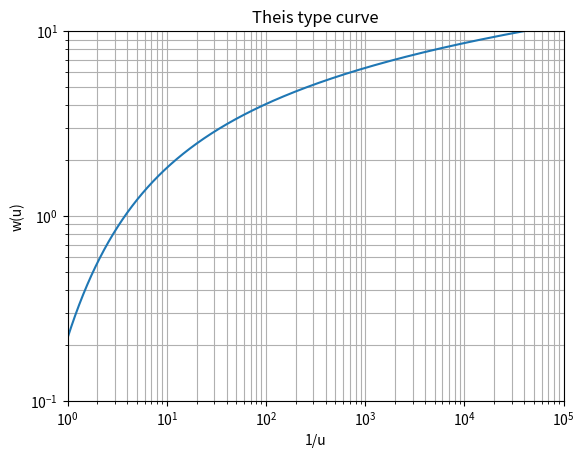
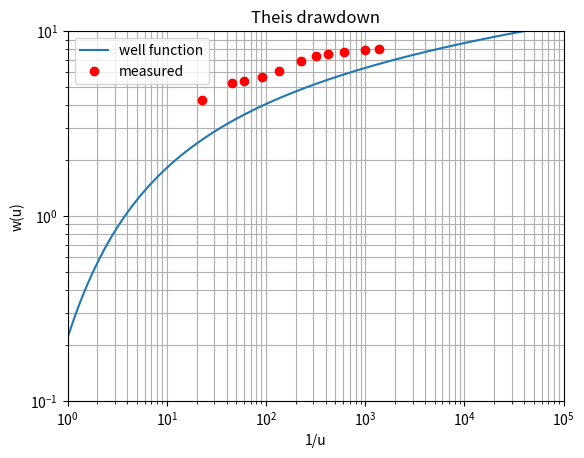

The matplotlib source for these figures, in order:
%matplotlib inline
import numpy as np
import matplotlib.pyplot as plt
import scipy.special

m_time = [0.50,1.00,1.33,2.00,3.00,5.00,7.00,9.33,13.50,22.00,30.00] # time in minutes
m_ddown = [0.30,0.37,0.38,0.40,0.43,0.49,0.52,0.53,0.55,0.56,0.57]   # drawdown in meters

#Define a function, class, and object for Theis Well analysis

def well_function(u):
    return scipy.special.exp1(u)

def theis_u(T,S,r,t):
    u = r ** 2 * S / 4. / T / t
    return u

def theis_s(Q, T, u):
    s = Q / 4. / np.pi / T * well_function(u)
    return s

def theis_wu(Q, T, s):
    wu = s * 4. * np.pi * T / Q
    return wu

u_max = 1
r_max = 100000
u  = [u_max for x in range(r_max)]
um = [u_max for x in range(r_max)]
u_inv  = [r_max/u_max for x in range(r_max)]
um_inv = [r_max/u_max for x in range(r_max)]
w_u  = [well_function(u_max/r_max) for x in range(r_max)]
w_um = [well_function(u_max/r_max) for x in range(r_max)]

for x in range(1,r_max,1):
    if x>0:
        u[x] = x*u_max/r_max
        u_inv[x] = 1/u[x]
        w_u[x] = well_function(u[x])

fig, ax = plt.subplots()
ax.plot(u_inv, w_u)
plt.yscale("log")
plt.xscale("log")
plt.axis([1,1E5,1E-1,1E+1])
ax.set(xlabel='1/u', ylabel='w(u)',
       title='Theis type curve')
ax.grid(which="both")
   
plt.show()

# Parameters needed to solve Theis
r = 23       # m
b = 8.5      # m
Q = 0.0267   #m^3/d

# Parameters needed to solve Theis
T = 3E-2    # m2/s
S = 0.0003  # dimensionless

# Compute K and SS to provide parameters for plausability check
# (i.e. are the parameter in a reasonable range)
K = T/b     # m/s
SS = S/b    # 1/m

x = 0
for t in m_time:
    um[x] = theis_u(T,S,r,t*60)
    um_inv[x] = 1/um[x]
    w_um[x] = theis_wu(Q,T,m_ddown[x])
    x = x+1

fig, ax = plt.subplots()
ax.plot(u_inv, w_u)
ax.plot(um_inv, w_um,'ro')
plt.yscale("log")
plt.xscale("log")
plt.axis([1,1E5,1E-1,1E+1])
ax.set(xlabel='1/u', ylabel='w(u)',title='Theis drawdown')
ax.grid(which="both")
plt.legend(('well function','measured'))
plt.show()

print("Transmissivity  T = K * b = ",T, " m^2/s")
print("Storativity    S = Ss * b = ",S,"[-]")
print("Hydraulic conductivity K  =  ","% 10.2E"% K, " m/s")
print("Specific storage       Ss = ","% 10.3E"%SS, " 1/m")
print("Aquifer thickness       b = ",b, " m")

